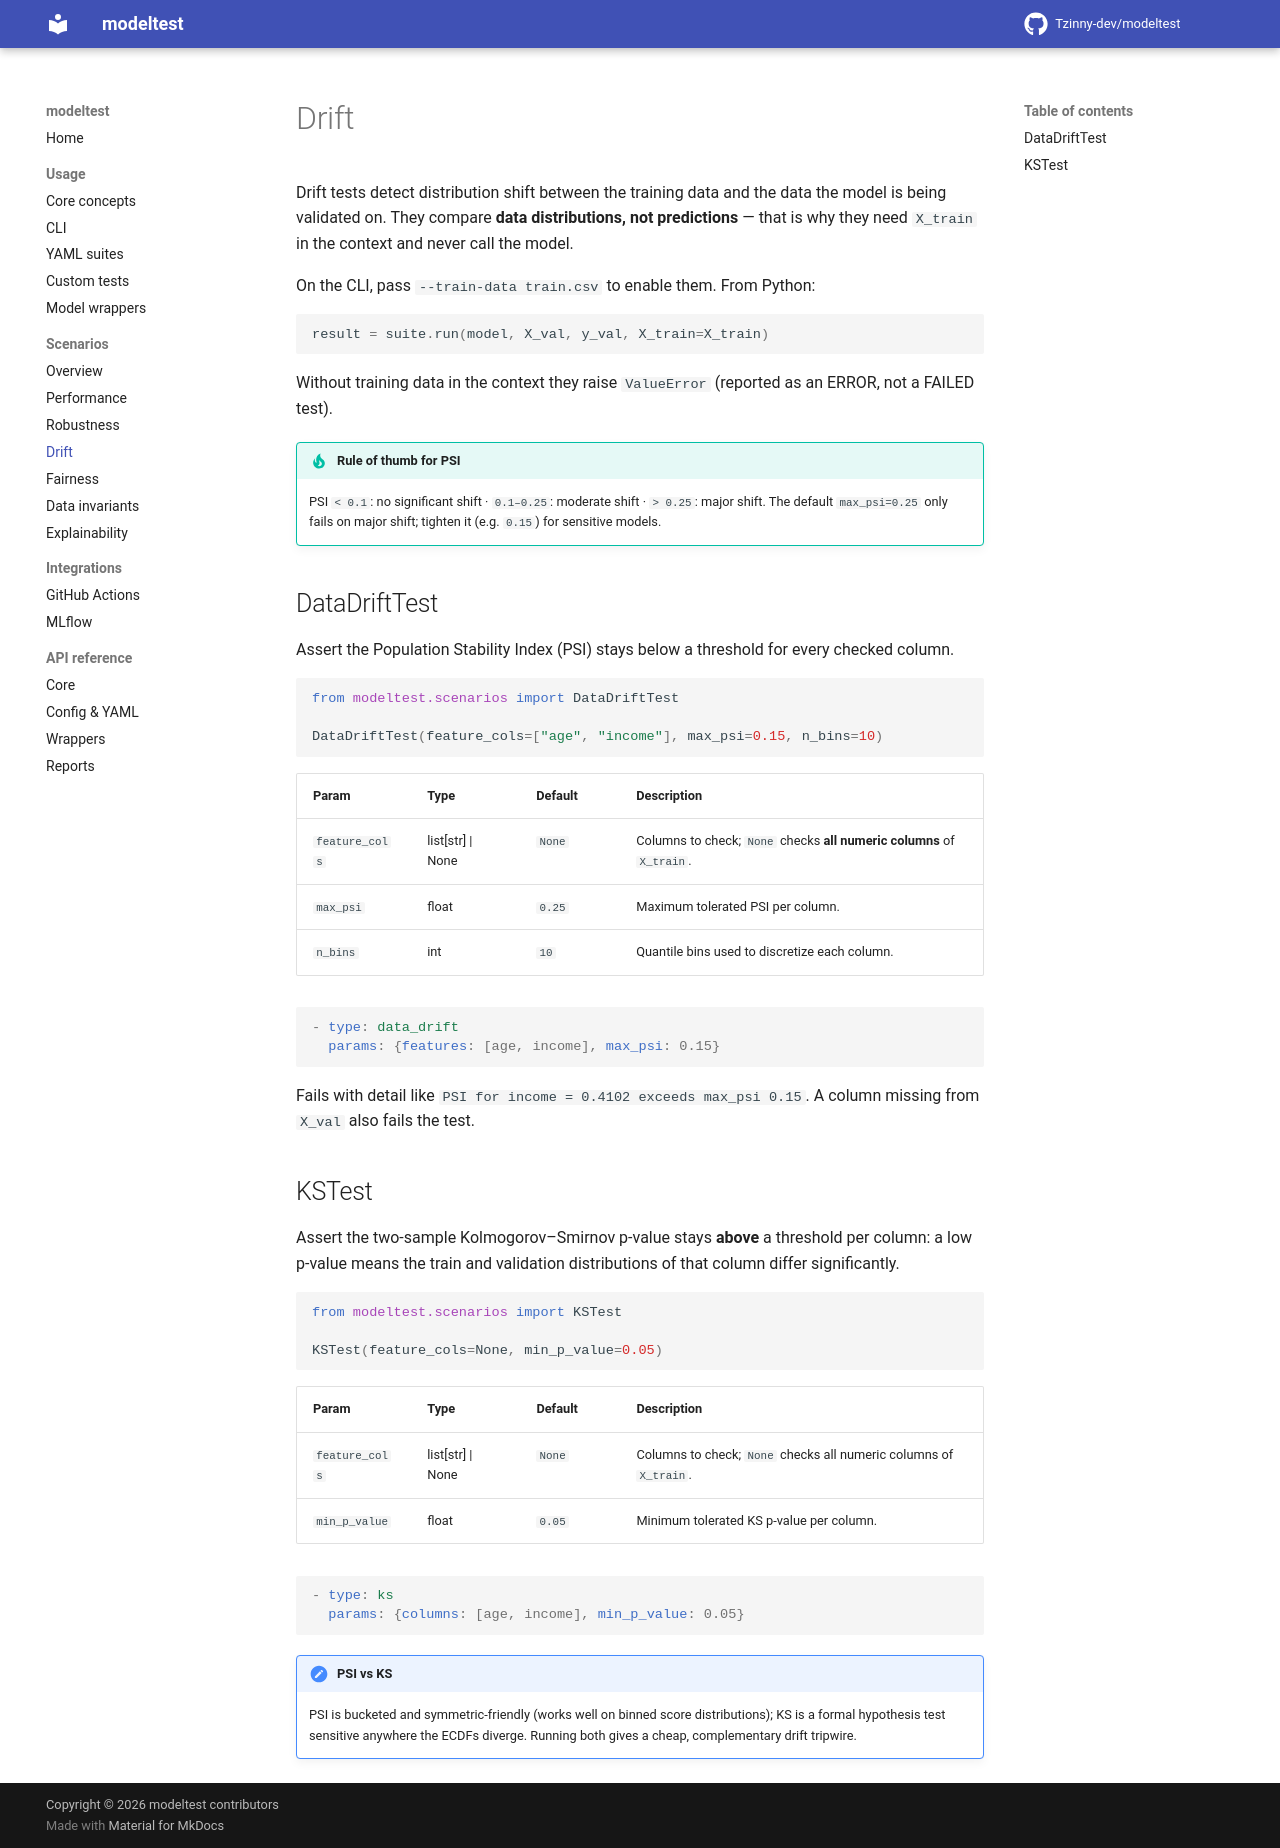

repository: Tzinny-dev/modeltest · page: scenarios/drift/index.html · generator: mkdocs

# Drift

Drift tests detect distribution shift between the training data and the data
the model is being validated on. They compare **data distributions, not
predictions** — that is why they need `X_train` in the context and never
call the model.

On the CLI, pass `--train-data train.csv` to enable them. From Python:

```python
result = suite.run(model, X_val, y_val, X_train=X_train)
```

Without training data in the context they raise `ValueError` (reported as an
ERROR, not a FAILED test).

!!! tip "Rule of thumb for PSI"

    PSI `< 0.1`: no significant shift · `0.1–0.25`: moderate shift ·
    `> 0.25`: major shift. The default `max_psi=0.25` only fails on major
    shift; tighten it (e.g. `0.15`) for sensitive models.

## DataDriftTest

Assert the Population Stability Index (PSI) stays below a threshold for
every checked column.

```python
from modeltest.scenarios import DataDriftTest

DataDriftTest(feature_cols=["age", "income"], max_psi=0.15, n_bins=10)
```

| Param | Type | Default | Description |
| ----- | ---- | ------- | ----------- |
| `feature_cols` | list[str] \| None | `None` | Columns to check; `None` checks **all numeric columns** of `X_train`. |
| `max_psi` | float | `0.25` | Maximum tolerated PSI per column. |
| `n_bins` | int | `10` | Quantile bins used to discretize each column. |

```yaml
- type: data_drift
  params: {features: [age, income], max_psi: 0.15}
```

Fails with detail like `PSI for income = 0.4102 exceeds max_psi 0.15`. A
column missing from `X_val` also fails the test.

## KSTest

Assert the two-sample Kolmogorov–Smirnov p-value stays **above** a threshold
per column: a low p-value means the train and validation distributions of
that column differ significantly.

```python
from modeltest.scenarios import KSTest

KSTest(feature_cols=None, min_p_value=0.05)
```

| Param | Type | Default | Description |
| ----- | ---- | ------- | ----------- |
| `feature_cols` | list[str] \| None | `None` | Columns to check; `None` checks all numeric columns of `X_train`. |
| `min_p_value` | float | `0.05` | Minimum tolerated KS p-value per column. |

```yaml
- type: ks
  params: {columns: [age, income], min_p_value: 0.05}
```

!!! note "PSI vs KS"

    PSI is bucketed and symmetric-friendly (works well on binned score
    distributions); KS is a formal hypothesis test sensitive anywhere the
    ECDFs diverge. Running both gives a cheap, complementary drift tripwire.
